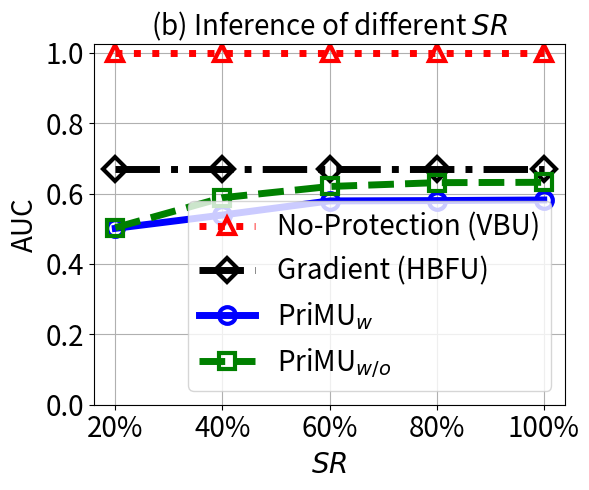

The matplotlib source for this figure:


import numpy as np
import matplotlib.pyplot as plt
import math
epsilon = 3
beta = 1 / epsilon


# validation_for_plt =[97,95.8600, 94.9400, 93.5400, 93.2400]
# attack_for_plt=[0, 0.3524, 0, 0.1762, 0.1762]
# basic_for_plt=[99.8, 99.8, 99.8, 99.8, 99.8]

x=[0, 20, 40, 60, 80]
# validation_for_plt =[97,95.8600, 94.9400, 93.5400, 93.2400]
# attack_for_plt=[0, 0.3524, 0, 0.1762, 0.1762]
# basic_for_plt=[99.8, 99.8, 99.8, 99.8, 99.8]

#labels = ['0%','20%', '40%', '60%', '80%', '99%' ]
labels = ['20%', '40%', '60%', '80%', '100%']

unl_hess_r = [0.669, 0.669, 0.669, 0.669, 0.669]
unl_vbu = [1, 1, 1, 1, 1]

unl_ss_w = [0.5010, 0.5389, 0.579, 0.580, 0.58169]  #74.78
unl_ss_wo = [0.5031, 0.58810, 0.620, 0.6309, 0.63189] #71.64

with_replacement = []
without_replacement = []
for i in range(len(x)):
    with_replacement.append( 1- math.pow(99/100,x[i]))
    without_replacement.append(x[i]/100)

print(with_replacement)
print(without_replacement)

plt.figure(figsize=(6, 5))
l_w=5
m_s=12
marker_s = 3
markevery=1
#plt.figure(figsize=(8, 5.3))
#plt.plot(x, unl_fr, color='blue', marker='^', label='Retrain',linewidth=l_w, markersize=m_s)

plt.plot(x, unl_vbu, linestyle=':', color='r',  marker='^', fillstyle='none', markevery=markevery,
         label='No-Protection (VBU)', linewidth=l_w,  markersize=m_s, markeredgewidth=marker_s)
# plt.plot(x, unl_vbu, color='r',  marker='p',  label='No-Protection (VBU)',linewidth=l_w, markersize=m_s)
plt.plot(x, unl_hess_r, linestyle='-.', color='k',  marker='D', fillstyle='none', markevery=markevery,
         label='Gradient (HBFU)',linewidth=l_w, markersize=m_s, markeredgewidth=marker_s)
#plt.plot(x, unl_hess_r, color='dodgerblue',  marker='o', linestyle='-.', label='Gradient (HBFU)',linewidth=l_w, markersize=m_s)
#plt.plot(x, without_replacement, color='palegreen',  marker='1',  label='RFU-SS',linewidth=l_w, markersize=m_s)

plt.plot(x, unl_ss_w, linestyle='-', color='b', marker='o', fillstyle='none', markevery=markevery,
         label='PriMU$_{w}$', linewidth=l_w, markersize=m_s, markeredgewidth=marker_s)

plt.plot(x, unl_ss_wo, linestyle='--', color='g',  marker='s', fillstyle='none', markevery=markevery,
         label='PriMU$_{w/o}$',linewidth=l_w, markersize=m_s, markeredgewidth=marker_s)



#plt.plot(x, unl_vibu, color='silver',  marker='d',  label='VIBU',linewidth=4,  markersize=10)

# plt.plot(x, y_sa03, color='r',  marker='2',  label='AAAI21 A_acc, pr=0.3',linewidth=3, markersize=8)
# plt.plot(x, y_sa05, color='darkblue',  marker='4',  label='AAAI21 A_acc, pr=0.5',linewidth=3, markersize=8)
# plt.plot(x, y_ma03, color='darkviolet',  marker='3',  label='FedMC A_acc, pr=0.3',linewidth=3, markersize=8)
# plt.plot(x, y_ma05, color='cyan',  marker='p',  label='FedMC A_acc, pr=0.5',linewidth=3, markersize=8)


plt.grid()
leg = plt.legend(fancybox=True, shadow=True)
# plt.xlabel('Malicious Client Ratio (%)' ,fontsize=16)
plt.ylabel('AUC' ,fontsize=20)
my_y_ticks = np.arange(0 ,1.01, 0.2)
plt.yticks(my_y_ticks,fontsize=20)
plt.xlabel('$\it{SR}$' , fontsize=20)

plt.xticks(x, labels, fontsize=20)
# plt.title('CIFAR10 IID')

plt.title('(b) Inference of different $\it{SR}$', fontsize=20)
plt.legend(loc='best',fontsize=20)
plt.tight_layout()
#plt.title("MNIST")
plt.rcParams['figure.figsize'] = (2.0, 1)
plt.rcParams['image.interpolation'] = 'nearest'
plt.rcParams['figure.subplot.left'] = 0.11
plt.rcParams['figure.subplot.bottom'] = 0.08
plt.rcParams['figure.subplot.right'] = 0.977
plt.rcParams['figure.subplot.top'] = 0.969
plt.savefig('infer_acc_sr_on_MNIST.pdf', format='pdf', dpi=200)
plt.show()